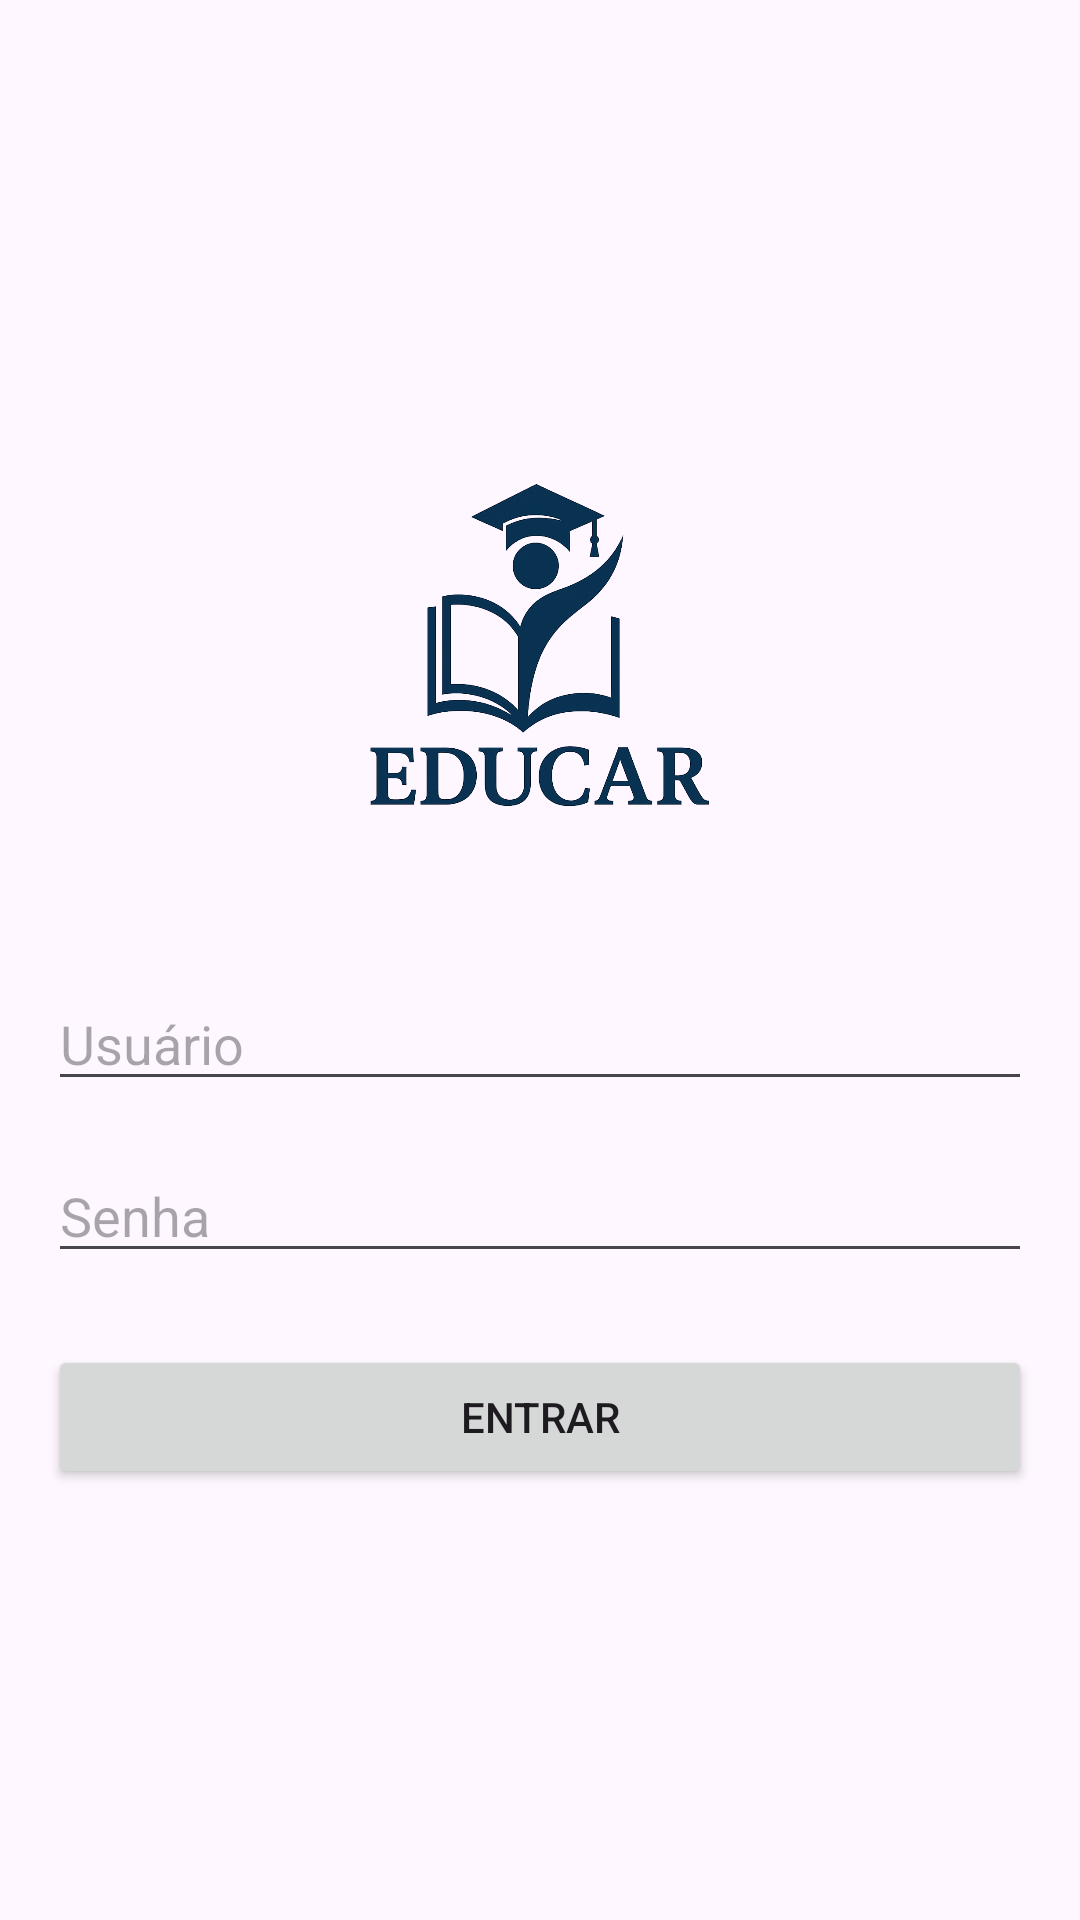

This screen was rendered from an Android layout file. Write that file and the resources it references.
<!-- AndroidManifest.xml: application theme Theme.Educar -->
<!-- res/layout/activity_login.xml -->
<?xml version="1.0" encoding="utf-8"?>
<LinearLayout
    xmlns:android="http://schemas.android.com/apk/res/android"
    android:id="@+id/login_layout"
    android:layout_width="match_parent"
    android:layout_height="match_parent"
    android:orientation="vertical"
    android:gravity="center"
    android:padding="16dp">

    <ImageView
        android:id="@+id/logoImageViewLogin"
        android:layout_width="150dp"
        android:layout_height="150dp"
        android:src="@drawable/logo_educar"
        android:contentDescription="Logo da Educar"
        android:layout_marginBottom="32dp"/>

    <EditText
        android:id="@+id/usernameEditText"
        android:layout_width="match_parent"
        android:layout_height="wrap_content"
        android:hint="Usuário"
        android:inputType="text"
        android:layout_marginBottom="16dp"/>

    <EditText
        android:id="@+id/passwordEditText"
        android:layout_width="match_parent"
        android:layout_height="wrap_content"
        android:hint="Senha"
        android:inputType="textPassword"
        android:layout_marginBottom="24dp"/>

    <Button
        android:id="@+id/loginButton"
        android:layout_width="match_parent"
        android:layout_height="wrap_content"
        android:text="Entrar"/>

</LinearLayout>
<!-- resources referenced by this layout -->
<resources>
  <!-- drawable logo_educar: png bitmap (drawable, 313548 bytes) -->
  <style name="Theme.Educar" parent="Base.Theme.Educar" />
  <style name="Base.Theme.Educar" parent="Theme.Material3.DayNight.NoActionBar">
          
          
      </style>
</resources>
